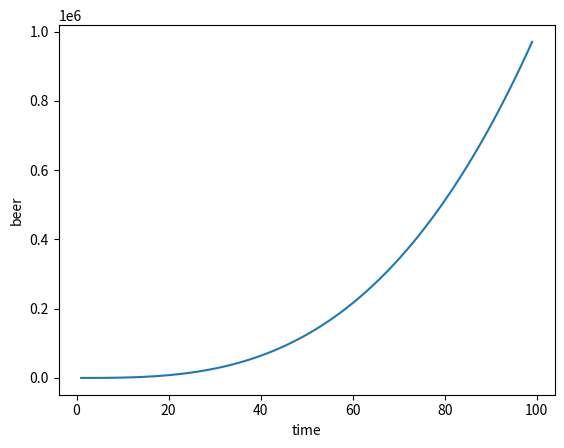

Recreate this plot in Python.
import matplotlib.pyplot as plt
import numpy as np

t = np.arange(1, 100)
print(t)

plt.plot(t, t**3)
plt.ylabel('beer')
plt.xlabel('time')
plt.show()
